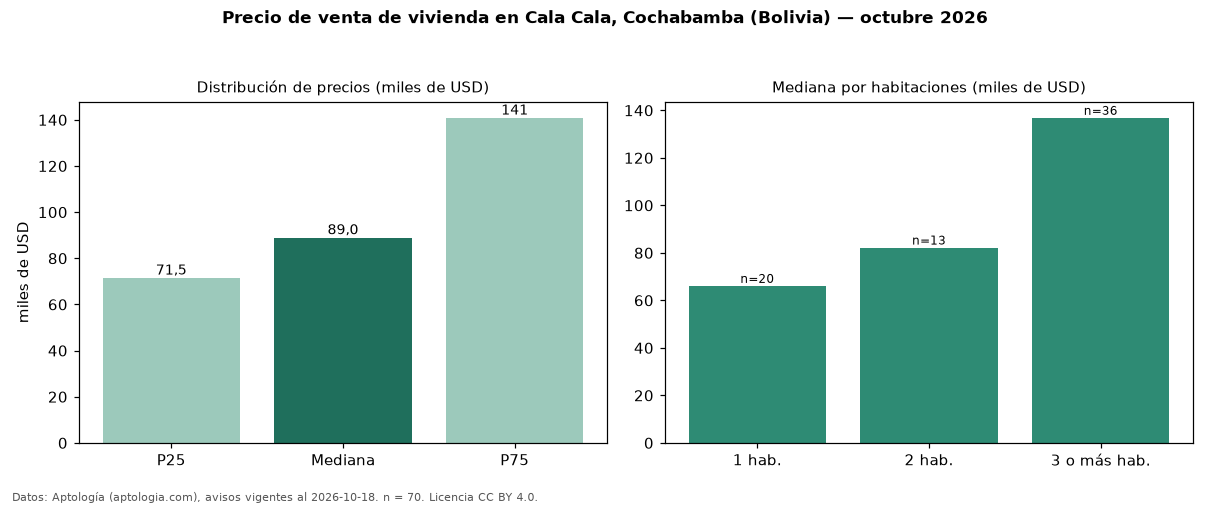

The table this chart was drawn from, first rows:
seccion, metrica, valor, moneda, n
precio, p25, 71526, USD, 70
precio, mediana, 89000, USD, 70
precio, p75, 140875, USD, 70
precio, minimo, 36000, USD, 70
precio, maximo, 720000, USD, 70
m2, mediana_precio_m2, 1000, USD, 67
m2, area_mediana_m2, 99.0, m2, 67
admin, mediana_admin_mes, 46.5, USD, 20
banos, mediana_banos, 2.0, , 
parqueadero, pct_con_parqueadero, 100.0, %, 31
habitaciones, 1, 66112, USD, 20
habitaciones, 2, 82241, USD, 13
habitaciones, 3+, 136850, USD, 36
fuente, fecha_datos, 2026-10-18, , 
fuente, atribucion, https://www.aptologia.com/bo/venta/cocha…, , 
fuente, licencia, CC BY 4.0, , 
